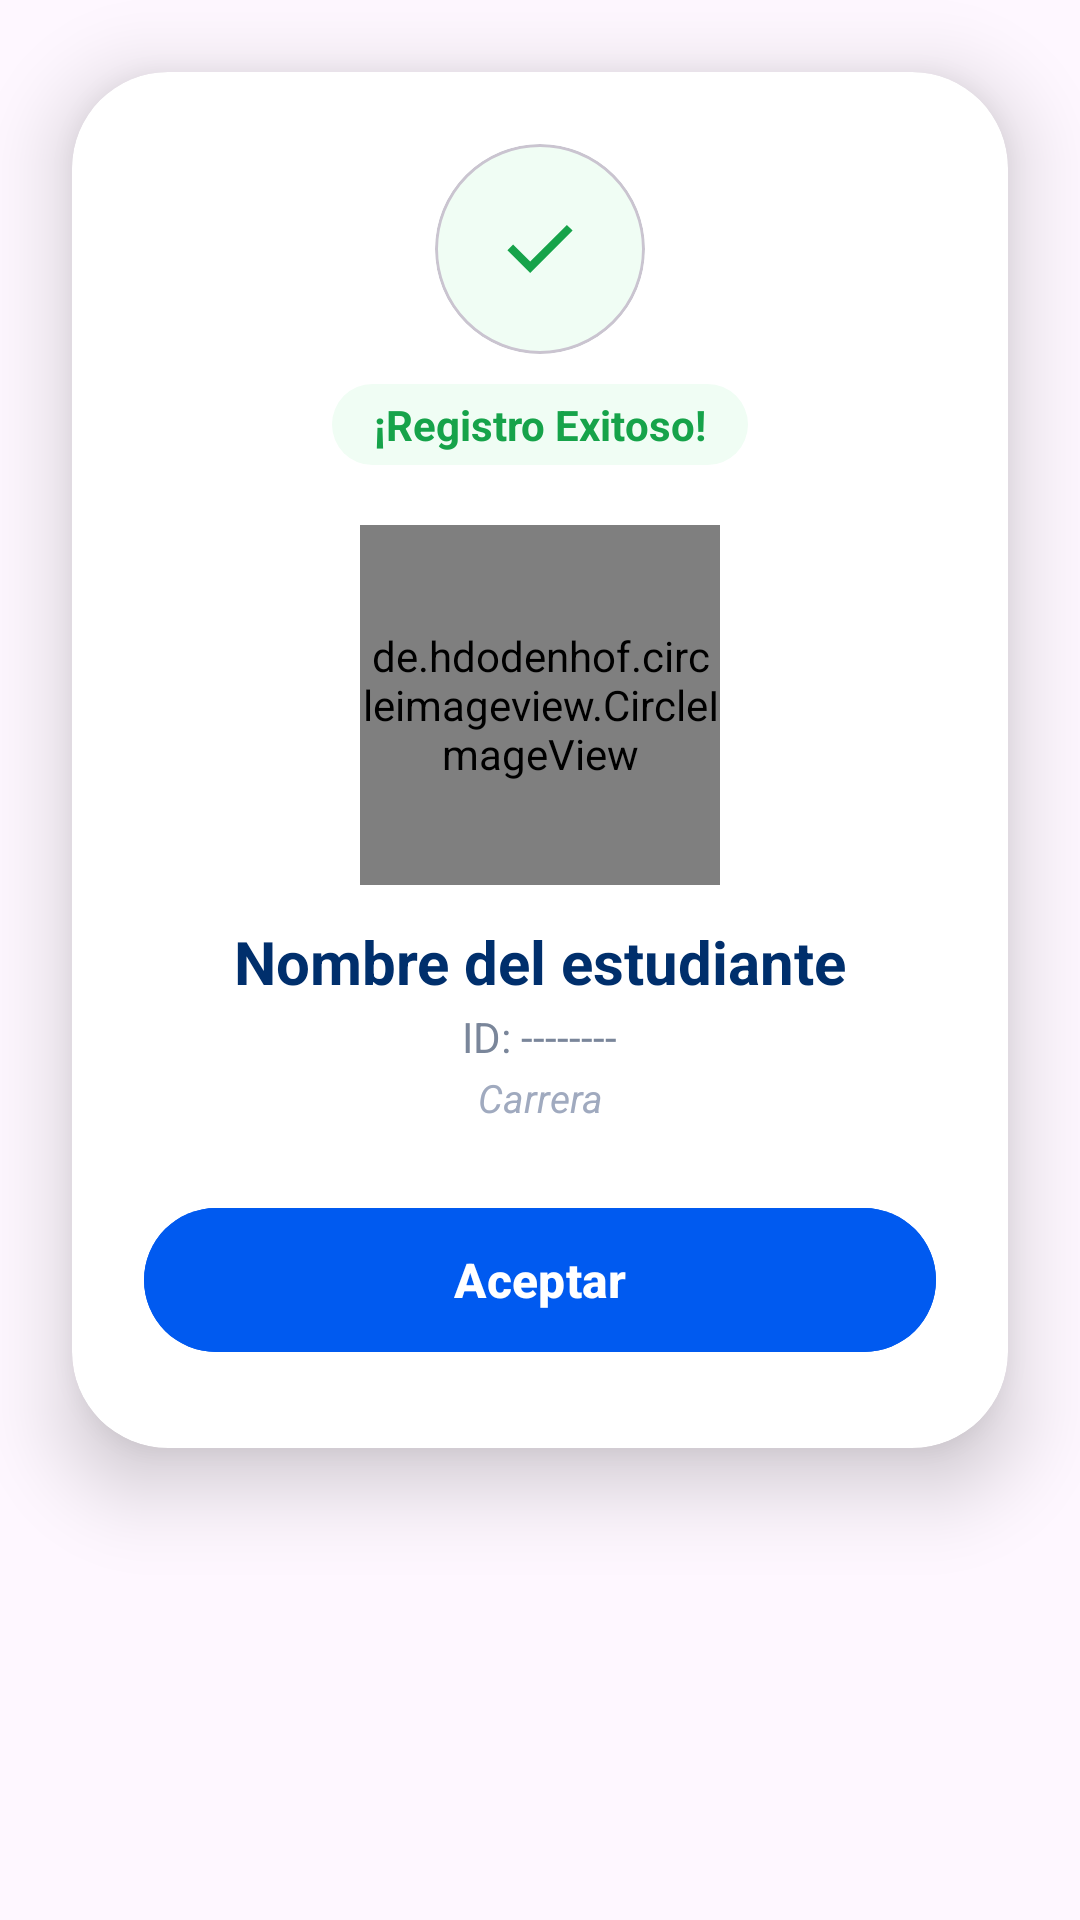

The Android layout XML behind this screen, and the referenced resources:
<!-- AndroidManifest.xml: application theme Theme.Qr -->
<!-- res/layout/resultado.xml -->
<?xml version="1.0" encoding="utf-8"?>
<FrameLayout xmlns:android="http://schemas.android.com/apk/res/android"
    xmlns:app="http://schemas.android.com/apk/res-auto"
    xmlns:tools="http://schemas.android.com/tools"
    android:layout_width="match_parent"
    android:layout_height="wrap_content"
    android:background="@android:color/transparent">

    <com.google.android.material.card.MaterialCardView
        android:id="@+id/MensajeResultado"
        android:layout_width="match_parent"
        android:layout_height="wrap_content"
        android:layout_margin="24dp"
        app:cardBackgroundColor="@color/white"
        app:cardCornerRadius="32dp"
        app:cardElevation="16dp"
        app:strokeWidth="0dp">

        <LinearLayout
            android:layout_width="match_parent"
            android:layout_height="wrap_content"
            android:orientation="vertical"
            android:padding="24dp">

            
            <LinearLayout
                android:layout_width="match_parent"
                android:layout_height="wrap_content"
                android:gravity="center"
                android:orientation="vertical">

                <com.google.android.material.card.MaterialCardView
                    android:id="@+id/tarjetaEncabezadoValidacion"
                    android:layout_width="70dp"
                    android:layout_height="70dp"
                    app:cardBackgroundColor="#F0FDF4"
                    app:cardCornerRadius="35dp"
                    app:cardElevation="0dp">

                    <ImageView
                        android:id="@+id/iconoValidacion"
                        android:layout_width="32dp"
                        android:layout_height="32dp"
                        android:layout_gravity="center"
                        android:src="@drawable/outline_check_24"
                        app:tint="#16A34A"
                        tools:ignore="ContentDescription" />
                </com.google.android.material.card.MaterialCardView>

                
                <LinearLayout
                    android:layout_width="wrap_content"
                    android:layout_height="wrap_content"
                    android:layout_marginTop="10dp"
                    android:background="@drawable/bg_badge_green"
                    android:paddingHorizontal="14dp"
                    android:paddingVertical="4dp">

                    <TextView
                        android:id="@+id/inforComida"
                        android:layout_width="wrap_content"
                        android:layout_height="wrap_content"
                        android:text="¡Registro Exitoso!"
                        android:textColor="#16A34A"
                        android:textSize="14sp"
                        android:textStyle="bold" />
                </LinearLayout>
            </LinearLayout>

            
            <LinearLayout
                android:layout_width="match_parent"
                android:layout_height="wrap_content"
                android:layout_marginTop="20dp"
                android:gravity="center_horizontal"
                android:orientation="vertical">

                
                <de.hdodenhof.circleimageview.CircleImageView
                    android:id="@+id/imgFotoEstudiante"
                    android:layout_width="120dp"
                    android:layout_height="120dp"
                    android:src="@drawable/baseline_person_24"
                    app:civ_border_color="#F3F4F6"
                    app:civ_border_width="2dp" />

                <TextView
                    android:id="@+id/txtnombreEstudi"
                    android:layout_width="match_parent"
                    android:layout_height="wrap_content"
                    android:layout_marginTop="12dp"
                    android:gravity="center"
                    android:text="Nombre del estudiante"
                    android:textColor="@color/text_primary"
                    android:textSize="20sp"
                    android:textStyle="bold" />

                <TextView
                    android:id="@+id/txtCarnetEstudiante"
                    android:layout_width="wrap_content"
                    android:layout_height="wrap_content"
                    android:layout_marginTop="2dp"
                    android:text="ID: --------"
                    android:textColor="@color/text_secondary"
                    android:textSize="14sp" />

                <TextView
                    android:id="@+id/txtinforResultado"
                    android:layout_width="match_parent"
                    android:layout_height="wrap_content"
                    android:layout_marginTop="2dp"
                    android:gravity="center"
                    android:text="Carrera"
                    android:textColor="@color/text_hint"
                    android:textSize="13sp"
                    android:textStyle="italic" />

            </LinearLayout>

            <com.google.android.material.button.MaterialButton
                android:id="@+id/btguardar"
                android:layout_width="match_parent"
                android:layout_height="56dp"
                android:layout_marginTop="24dp"
                android:layout_marginBottom="4dp"
                android:backgroundTint="@color/blue_modern"
                android:text="Aceptar"
                android:textAllCaps="false"
                android:textColor="@color/white"
                android:textSize="16sp"
                android:textStyle="bold"
                app:cornerRadius="28dp"
                app:elevation="4dp" />

        </LinearLayout>
    </com.google.android.material.card.MaterialCardView>

</FrameLayout>
<!-- resources referenced by this layout -->
<resources>
  <color name="blue_modern">#005AF0</color>
  <color name="text_hint">#A0AABF</color>
  <color name="text_primary">#002F6C</color>
  <color name="text_secondary">#7A869A</color>
  <color name="white">#FFFFFFFF</color>
  <!-- drawable bg_badge_green (drawable) -->
  <?xml version="1.0" encoding="utf-8"?>
  <shape xmlns:android="http://schemas.android.com/apk/res/android">
      <solid android:color="#F0FDF4" />
      <corners android:radius="20dp" />
  </shape>
  <!-- drawable outline_check_24 (drawable) -->
  <vector xmlns:android="http://schemas.android.com/apk/res/android" android:height="24dp" android:tint="#32804A" android:viewportHeight="960" android:viewportWidth="960" android:width="24dp">
        
      <path android:fillColor="@android:color/white" android:pathData="M382,720L154,492L211,435L382,606L749,239L806,296L382,720Z"/>
      
  </vector>
  <style name="Theme.Qr" parent="Base.Theme.Qr" />
  <style name="Base.Theme.Qr" parent="Theme.Material3.DayNight.NoActionBar">
          
          
  
      </style>
</resources>
